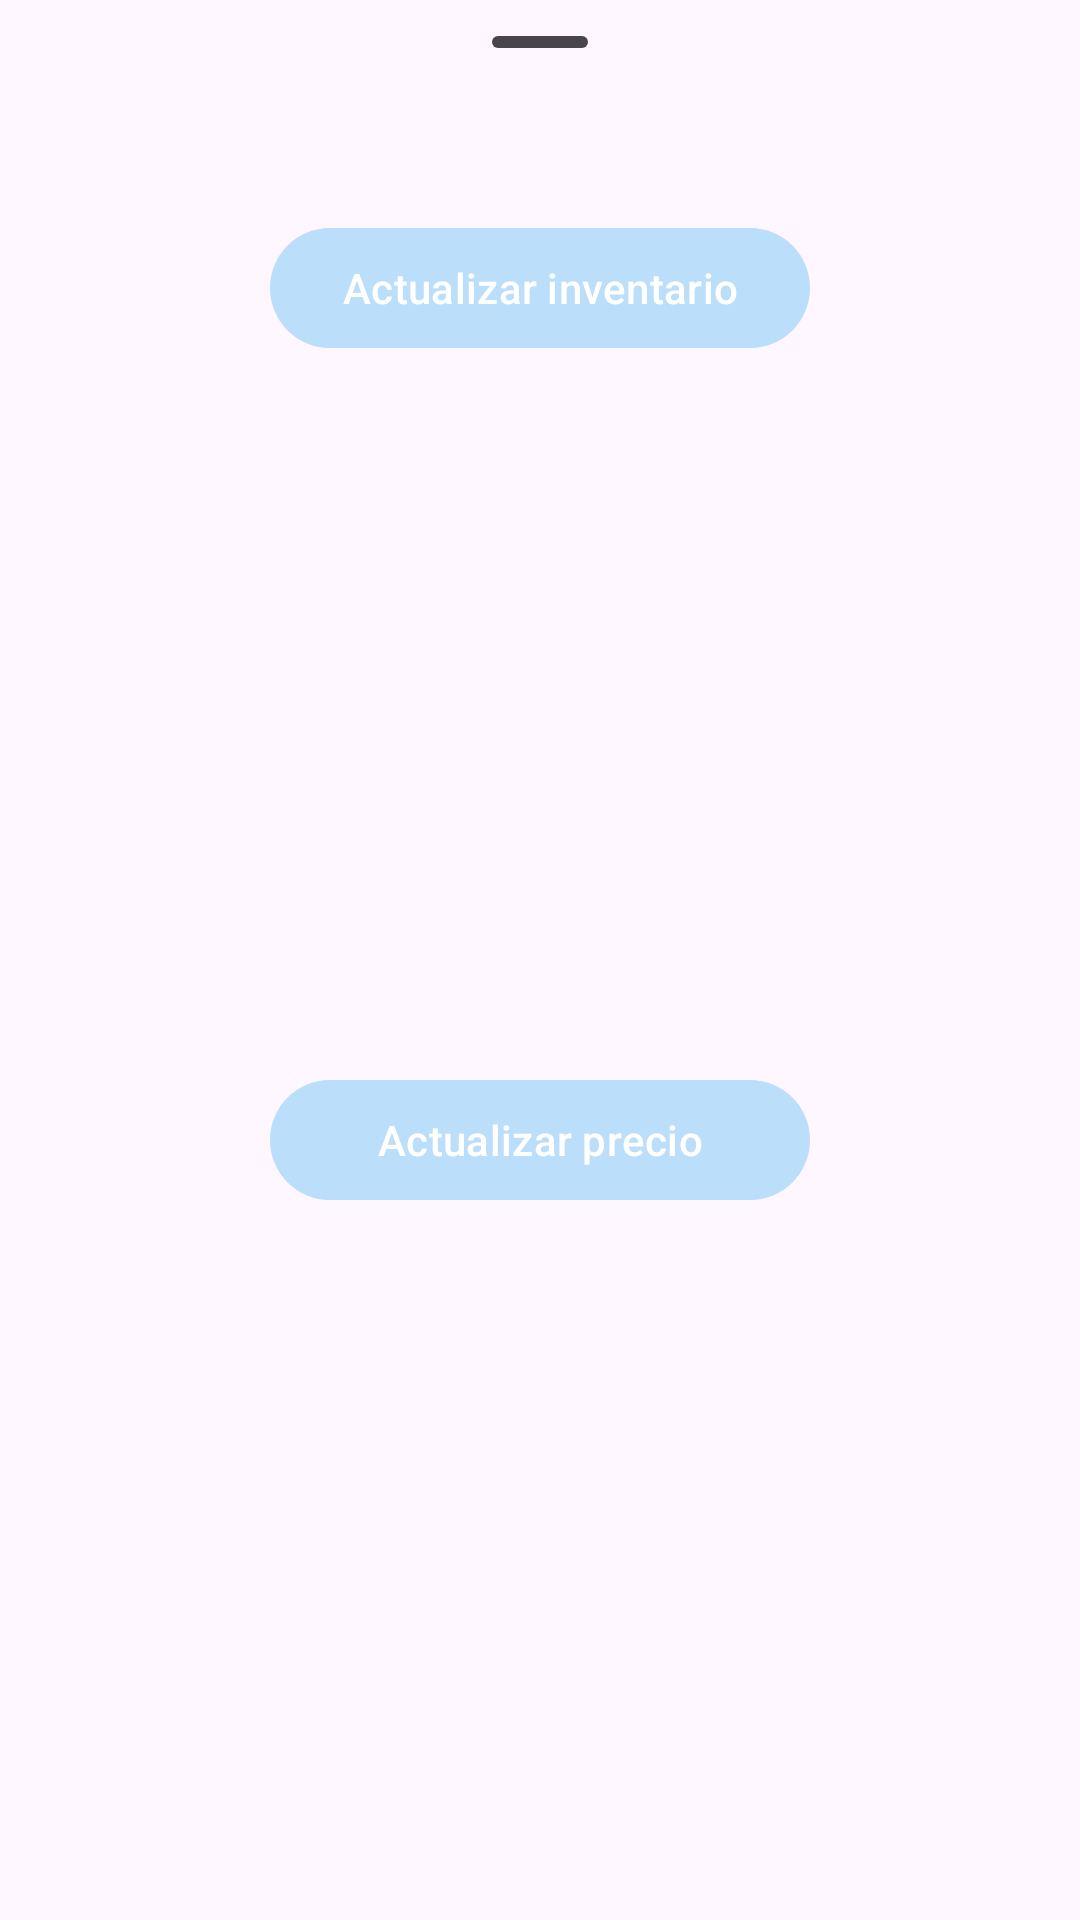

Produce the Android XML layout that renders to this screen, including the resource entries it uses.
<!-- AndroidManifest.xml: application theme Theme.Diesan -->
<!-- res/layout/layout_options_stock_bottom_sheet.xml -->
<?xml version="1.0" encoding="utf-8"?>
<androidx.constraintlayout.widget.ConstraintLayout xmlns:android="http://schemas.android.com/apk/res/android"
    xmlns:app="http://schemas.android.com/apk/res-auto"
    xmlns:tools="http://schemas.android.com/tools"
    android:layout_width="match_parent"
    android:layout_height="wrap_content">

    <com.google.android.material.bottomsheet.BottomSheetDragHandleView
        android:id="@+id/bottomSheetDragHandleView"
        android:layout_width="match_parent"
        android:layout_height="wrap_content"
        app:layout_constraintEnd_toEndOf="parent"
        app:layout_constraintStart_toStartOf="parent"
        app:layout_constraintTop_toTopOf="parent" />

    <com.google.android.material.button.MaterialButton
        android:id="@+id/btn_update_stock"
        android:layout_width="wrap_content"
        android:layout_height="wrap_content"
        android:layout_marginStart="24dp"
        android:layout_marginTop="24dp"
        android:layout_marginEnd="24dp"
        android:text="@string/text_update_stock"
        android:textAllCaps="false"
        app:layout_constraintEnd_toEndOf="parent"
        app:layout_constraintStart_toStartOf="parent"
        app:layout_constraintTop_toBottomOf="@+id/bottomSheetDragHandleView" />

    <com.google.android.material.button.MaterialButton
        android:id="@+id/btn_update_price"
        android:layout_width="0dp"
        android:layout_height="wrap_content"
        android:layout_marginTop="24dp"
        android:layout_marginBottom="24dp"
        android:text="@string/text_update_price"
        android:textAllCaps="false"
        app:layout_constraintBottom_toBottomOf="parent"
        app:layout_constraintEnd_toEndOf="@+id/btn_update_stock"
        app:layout_constraintStart_toStartOf="@+id/btn_update_stock"
        app:layout_constraintTop_toBottomOf="@+id/btn_update_stock" />

</androidx.constraintlayout.widget.ConstraintLayout>
<!-- resources referenced by this layout -->
<resources>
  <string name="text_update_price">Actualizar precio</string>
  <string name="text_update_stock">Actualizar inventario</string>
  <style name="Theme.Diesan" parent="Theme.Material3.DayNight.NoActionBar">
          
          <item name="colorPrimary">@color/blue_base_normal</item>
          <item name="colorPrimaryVariant">@color/blue_base_dark</item>
          <item name="colorOnPrimary">@color/white</item>
          
          <item name="colorSecondary">@color/salmon_base_normal</item>
          <item name="colorSecondaryVariant">@color/salmon_base_dark</item>
          <item name="colorOnSecondary">@color/black</item>
          <item name="colorSecondaryContainer">@color/color_backgroud_item_drawer</item>
          
          <item name="android:statusBarColor">?attr/colorPrimaryVariant</item>
          
          <item name="windowActionModeOverlay">true</item>
          <item name="actionModeStyle">@style/Widget.App.ActionMode</item>
          <item name="actionModeCloseDrawable">@drawable/ic_close_24</item>
          <item name="actionBarTheme">@style/ThemeOverlay.MaterialComponents.Dark.ActionBar</item>
  
          <item name="android:itemTextAppearance">@style/myCustomMenuTextAppearance</item>
      </style>
  <color name="blue_base_normal">#BBDEFB</color>
  <color name="blue_base_dark">#8AACC8</color>
  <color name="white">#FFFFFFFF</color>
  <color name="salmon_base_normal">#EF5350</color>
  <color name="salmon_base_dark">#B61827</color>
  <color name="black">#FF000000</color>
  <color name="color_backgroud_item_drawer">#1FBBDEFB</color>
  <style name="Widget.App.ActionMode" parent="Widget.AppCompat.ActionMode">
          <item name="titleTextStyle">?attr/textAppearanceHeadline6</item>
          <item name="subtitleTextStyle">?attr/textAppearanceSubtitle1</item>
          <item name="background">@color/blue_base_normal</item>
      </style>
  <style name="myCustomMenuTextAppearance" parent="@android:style/TextAppearance.Widget.IconMenu.Item">
          <item name="android:textColor">@color/black</item>
      </style>
</resources>
